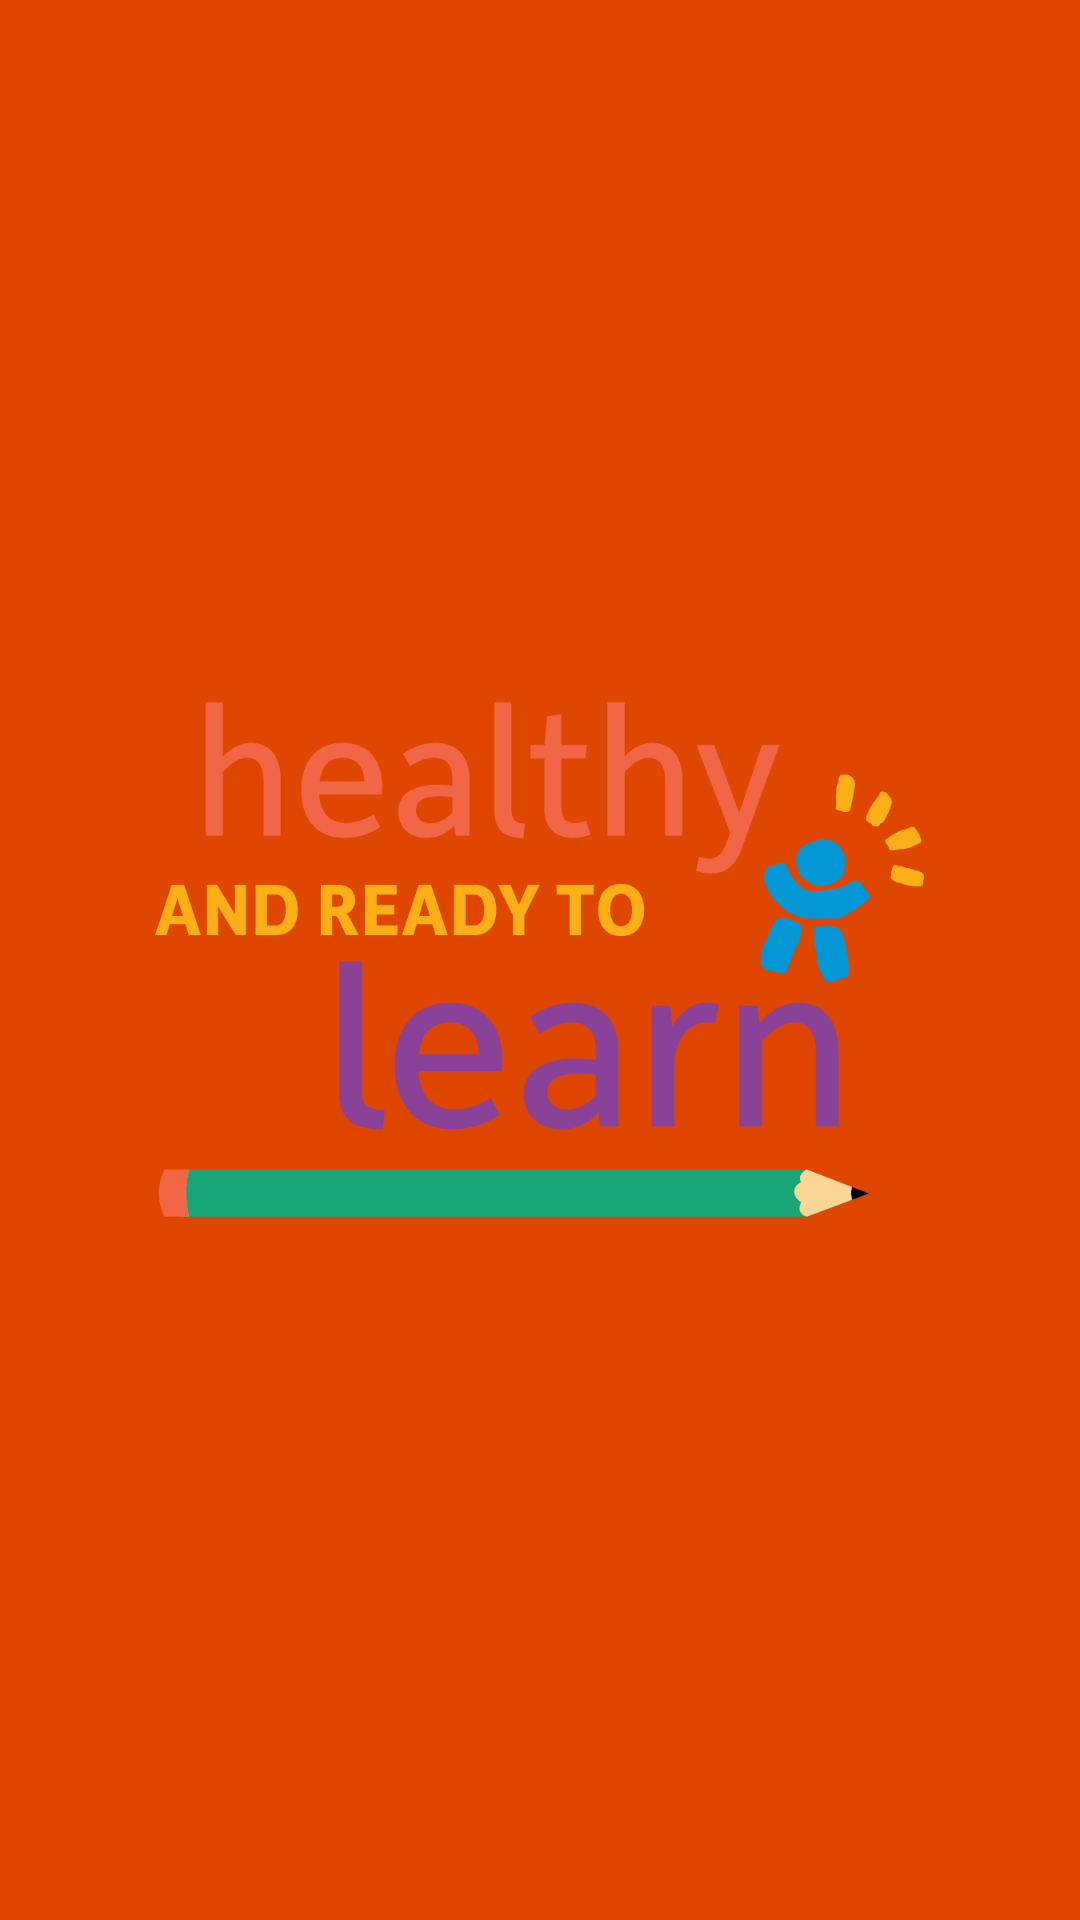

Android layout source for this screen:
<!-- AndroidManifest.xml: application theme AppTheme -->
<!-- res/layout/activity_splash.xml -->
<?xml version="1.0" encoding="utf-8"?>
<RelativeLayout
    android:id="@+id/activity_splash"
    xmlns:android="http://schemas.android.com/apk/res/android"
    xmlns:tools="http://schemas.android.com/tools"
    android:layout_width="match_parent"
    android:layout_height="match_parent"
    android:background="@color/color_yellow_dark"
    tools:context="com.framgia.englishforkids.ui.activity.SplashActivity">

    <ImageView
        android:id="@+id/image_loading"
        android:layout_width="wrap_content"
        android:layout_height="wrap_content"
        android:layout_centerHorizontal="true"
        android:layout_centerVertical="true"
        android:src="@drawable/ic_loading"/>
</RelativeLayout>
<!-- resources referenced by this layout -->
<resources>
  <color name="color_yellow_dark">#df4600</color>
  <!-- drawable ic_loading: png bitmap (drawable, 39121 bytes) -->
  <style name="AppTheme" parent="Theme.AppCompat.Light.NoActionBar">
          
          <item name="colorPrimary">@color/colorPrimary</item>
          <item name="colorPrimaryDark">@color/colorPrimaryDark</item>
          <item name="colorAccent">@color/colorAccent</item>
      </style>
  <color name="colorPrimary">#3F51B5</color>
  <color name="colorPrimaryDark">#303F9F</color>
  <color name="colorAccent">#FF4081</color>
</resources>
